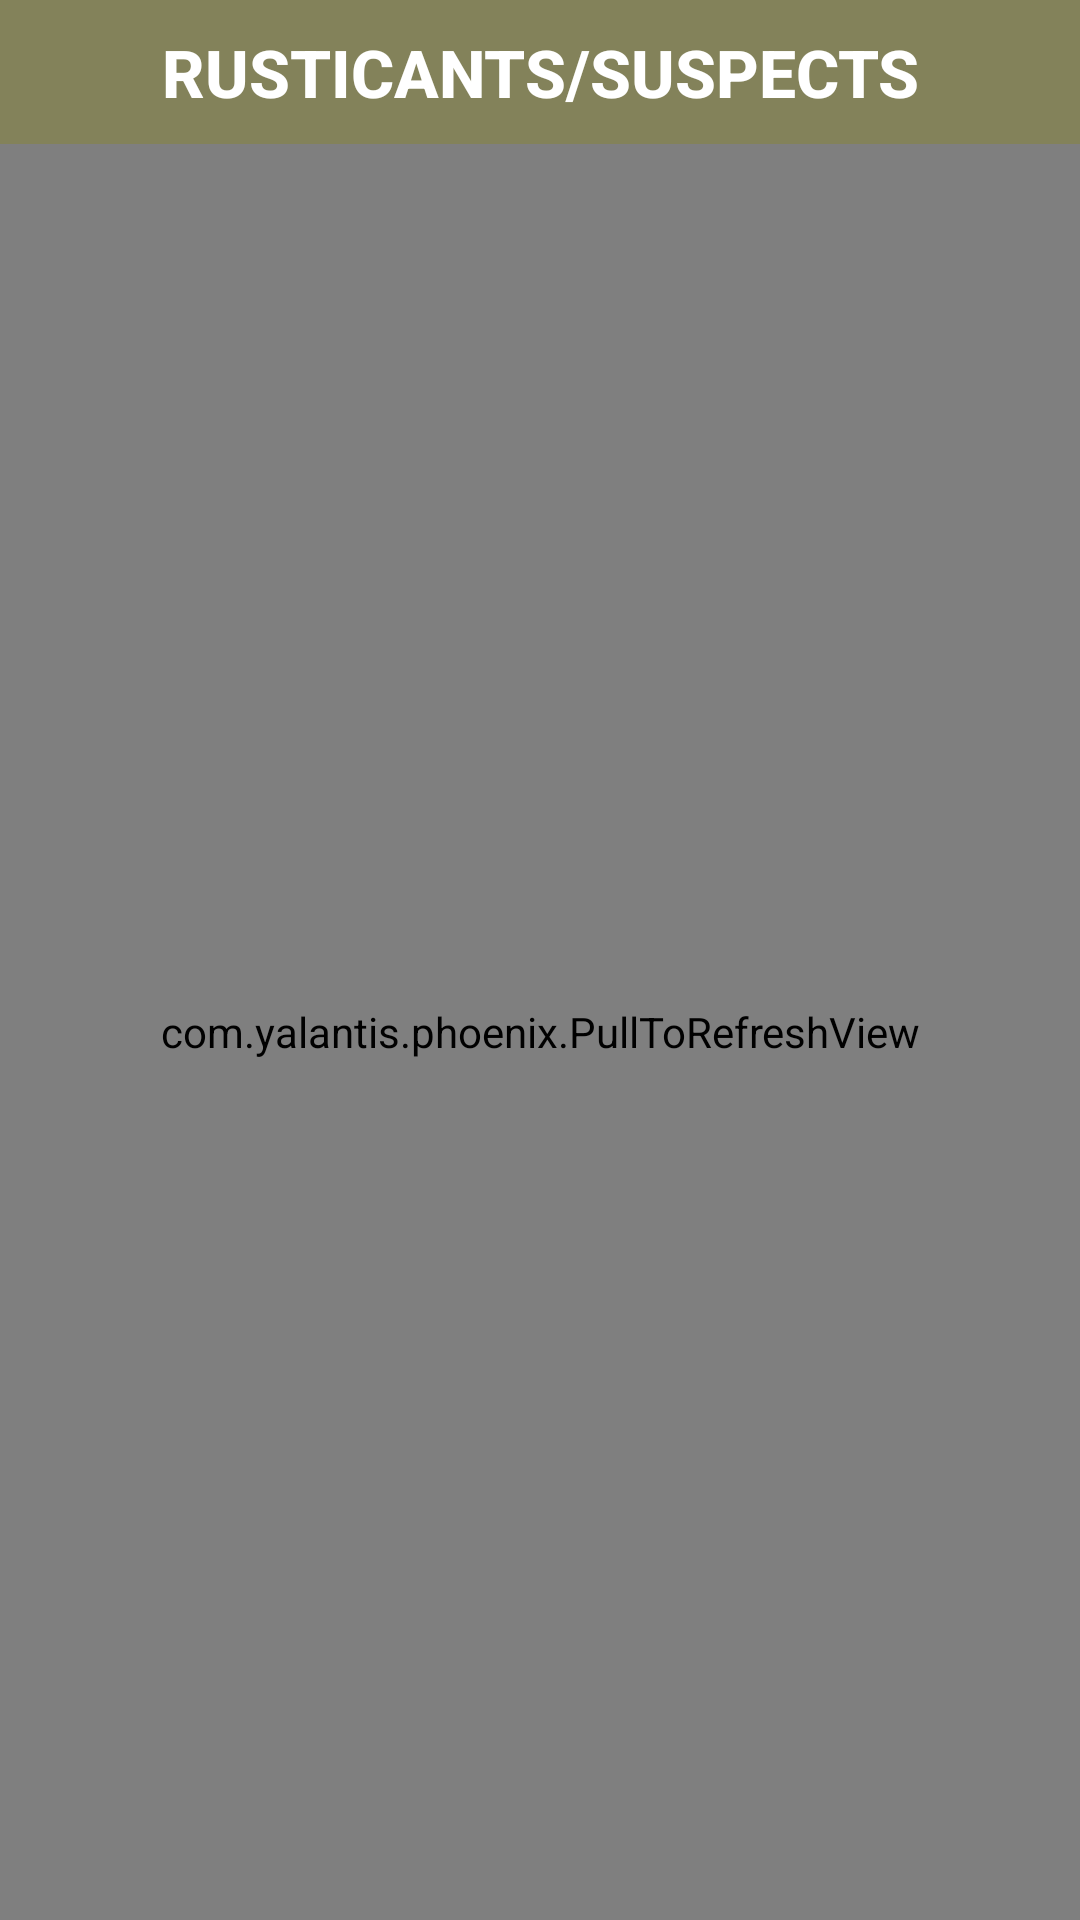

Here is an Android app screen rendered from its layout file. Give the layout XML and the strings, colors and styles it references.
<!-- AndroidManifest.xml: application theme AppTheme -->
<!-- res/layout/fragment_suspect.xml -->
<?xml version="1.0" encoding="utf-8"?>
<LinearLayout
    xmlns:android="http://schemas.android.com/apk/res/android" android:layout_width="match_parent"
    android:orientation="vertical"
    android:layout_height="match_parent">
    <LinearLayout
        android:layout_width="match_parent"
        android:layout_height="wrap_content">
        <Button
            android:layout_width="match_parent"
            android:layout_height="wrap_content"
            android:background="@color/colorPrimary"
            android:text="RUSTICANTS/SUSPECTS"
            android:textColor="@color/white"
            android:textStyle="bold"
            android:textSize="22dp"/>

    </LinearLayout>


    <com.yalantis.phoenix.PullToRefreshView
        android:id="@+id/pull_to_refresh"
        android:layout_width="match_parent"
        android:layout_height="match_parent">
        <androidx.recyclerview.widget.RecyclerView
            android:layout_marginTop="10dp"
            android:layout_marginLeft="10dp"
            android:layout_marginRight="10dp"
            android:id="@+id/viewSuspects"
            android:layoutAnimation="@anim/layout_animation"
            android:layout_width="match_parent"
            android:layout_height="match_parent">

        </androidx.recyclerview.widget.RecyclerView>

    </com.yalantis.phoenix.PullToRefreshView>


</LinearLayout>
<!-- resources referenced by this layout -->
<resources>
  <color name="colorPrimary">#83825a</color>
  <color name="white">#ffffff</color>
  <style name="AppTheme" parent="Theme.AppCompat.Light.DarkActionBar">
          
          <item name="colorPrimary">@color/colorPrimary</item>
          <item name="colorPrimaryDark">@color/colorPrimaryDark</item>
          <item name="colorAccent">@color/colorAccent</item>
      </style>
  <color name="colorPrimaryDark">#7f7d4e</color>
  <color name="colorAccent">#307470</color>
</resources>
